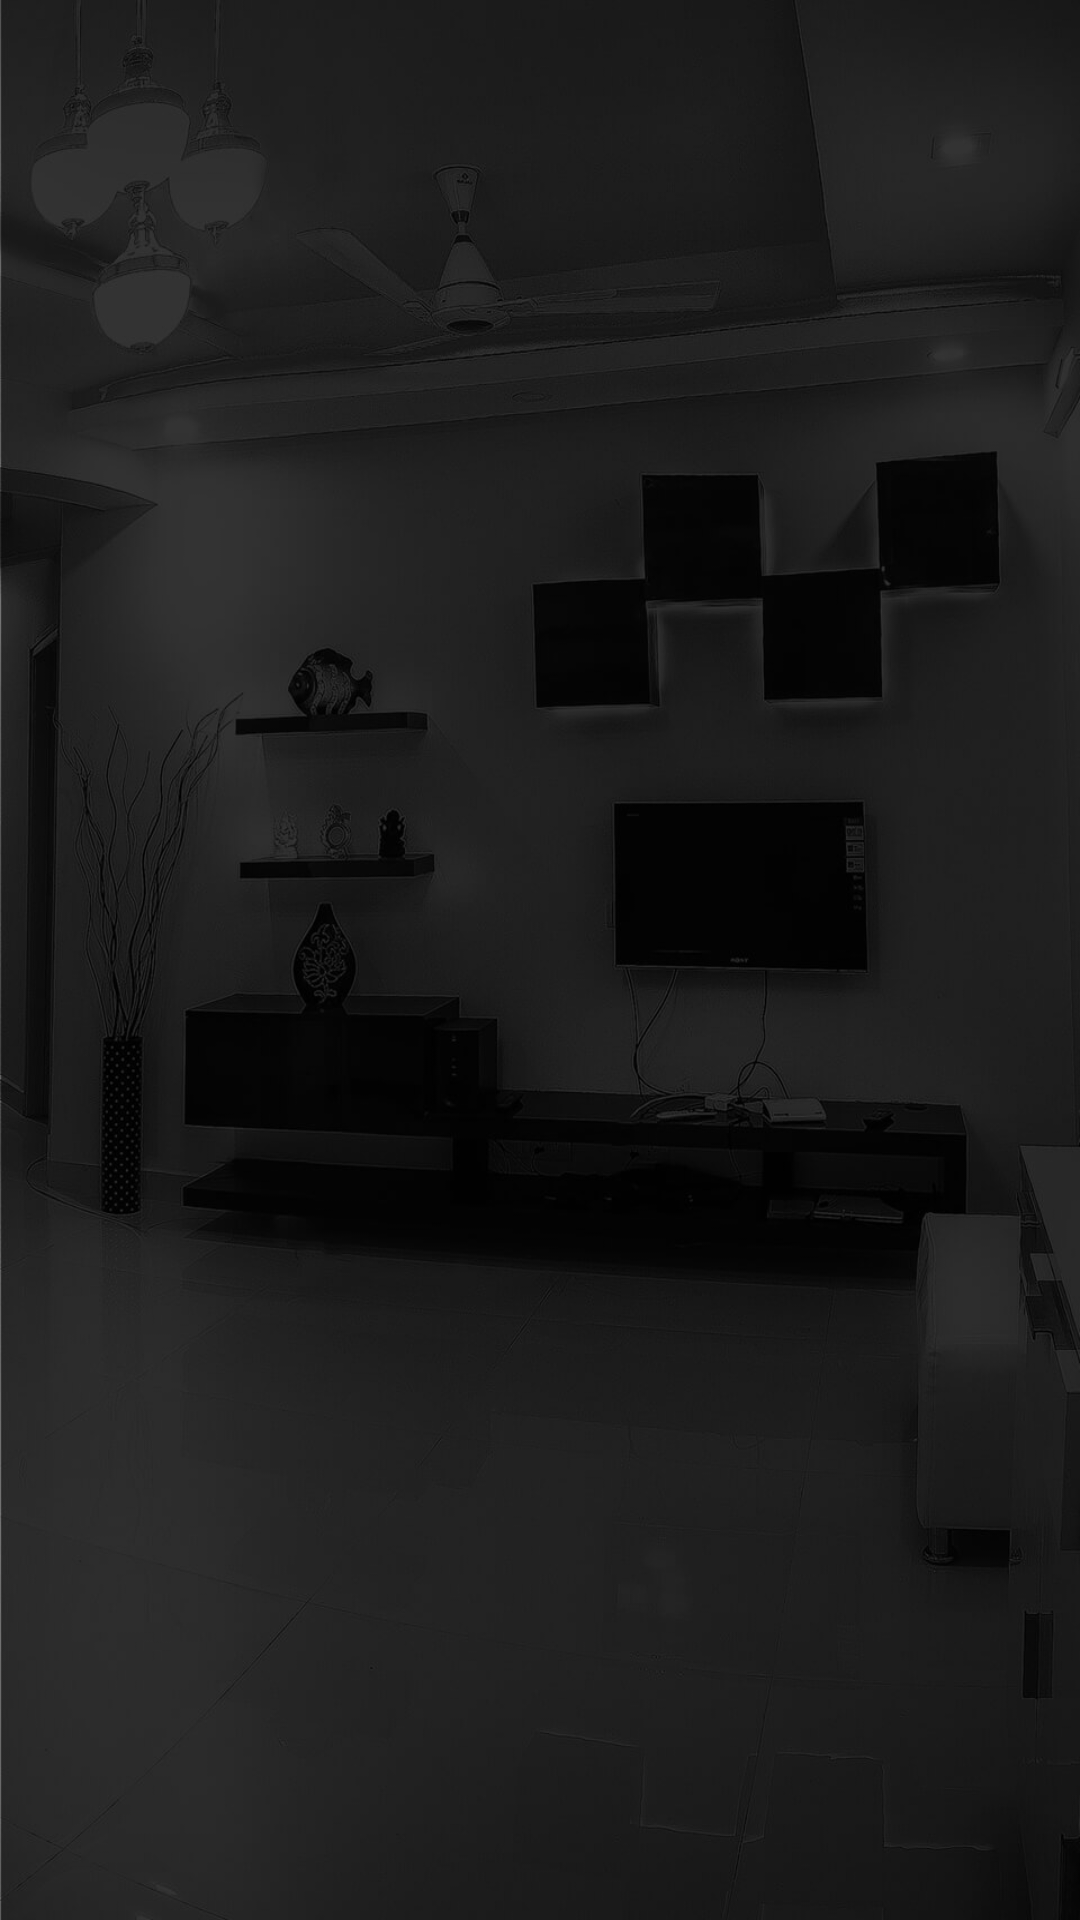

Reconstruct the res/layout file that produces this screen, plus the resources it refers to.
<!-- AndroidManifest.xml: application theme AppTheme -->
<!-- res/layout/activity_config_mqtt.xml -->
<?xml version="1.0" encoding="utf-8"?>
<LinearLayout xmlns:android="http://schemas.android.com/apk/res/android"
    xmlns:app="http://schemas.android.com/apk/res-auto"
    xmlns:tools="http://schemas.android.com/tools"
    android:layout_width="match_parent"
    android:layout_height="match_parent"
    android:orientation="vertical"
    android:background="@mipmap/splash_bg"
    tools:context=".activity.ConfigMqttActivity">






</LinearLayout>
<!-- resources referenced by this layout -->
<resources>
  <!-- mipmap splash_bg: jpg bitmap (mipmap-hdpi, 16780 bytes) -->
  <style name="AppTheme" parent="Theme.AppCompat.Light.NoActionBar">
  
          <item name="colorPrimary">@color/colorPrimary</item>
          <item name="colorPrimaryDark">@color/colorPrimaryDark</item>
          <item name="colorAccent">@color/colorAccent</item>
          <item name="android:popupMenuStyle">@style/PopupMenu</item>
          <item name="textAppearanceLargePopupMenu">@style/myPopupMenuTextAppearanceLarge</item>
          <item name="android:textAppearanceLargePopupMenu">@style/myPopupMenuTextAppearanceLarge
          </item>
          <item name="textAppearanceSmallPopupMenu">@style/myPopupMenuTextAppearanceSmall</item>
          <item name="android:textAppearanceSmallPopupMenu">@style/myPopupMenuTextAppearanceSmall
          </item>
  
      </style>
  <color name="colorPrimary">#00000000</color>
  <color name="colorPrimaryDark">#23262b</color>
  <color name="colorAccent">#14D2AE</color>
  <style name="PopupMenu" parent="@android:style/Widget.PopupMenu">
          <item name="android:itemBackground">@drawable/pop_up_back</item>
      </style>
  <style name="myPopupMenuTextAppearanceLarge" parent="@style/TextAppearance.AppCompat.Light.Widget.PopupMenu.Large">
          <item name="android:textColor">#FFFFFF</item>
      </style>
  <style name="myPopupMenuTextAppearanceSmall" parent="@style/TextAppearance.AppCompat.Light.Widget.PopupMenu.Small">
          <item name="android:textColor">#FFFFFF</item>
      </style>
  <!-- drawable pop_up_back (drawable-v24) -->
  <?xml version="1.0" encoding="utf-8"?>
  <selector
      xmlns:android="http://schemas.android.com/apk/res/android">
      <item android:state_pressed="true">
          <color
              android:color="@color/appTheme"/>
      </item>
      <item>
          <color
              android:color="@color/colorPrimaryDark"/>
      </item>
  </selector>
  <color name="appTheme">#515761</color>
</resources>
